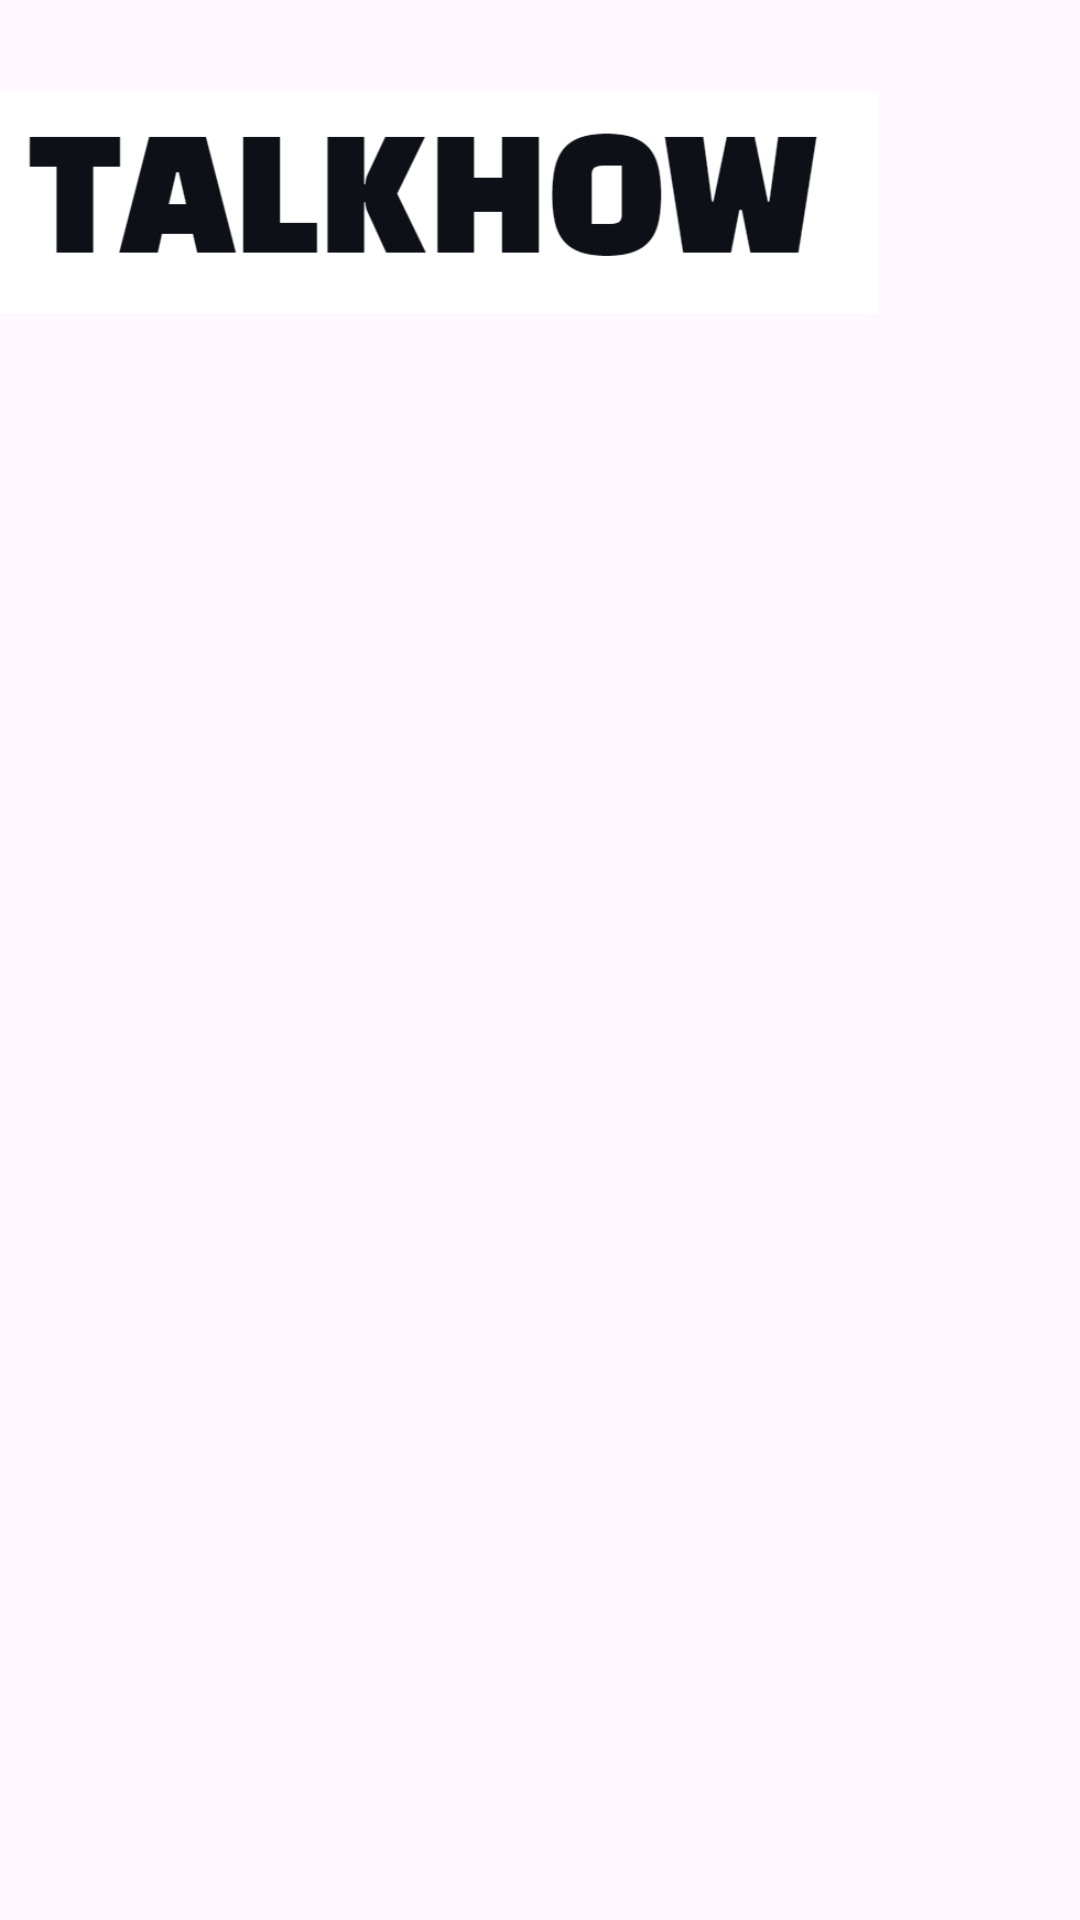

This screen was rendered from an Android layout file. Write that file and the resources it references.
<!-- AndroidManifest.xml: application theme Theme.TalkHow -->
<!-- res/layout/activity_main.xml -->
<?xml version="1.0" encoding="utf-8"?>
<androidx.constraintlayout.widget.ConstraintLayout xmlns:android="http://schemas.android.com/apk/res/android"
    xmlns:app="http://schemas.android.com/apk/res-auto"
    xmlns:tools="http://schemas.android.com/tools"
    android:layout_width="match_parent"
    android:layout_height="match_parent"
    tools:context=".MainActivity">

    <ImageView
        android:id="@+id/imageView"
        android:layout_width="293dp"
        android:layout_height="135dp"
        app:srcCompat="@drawable/logo"
        tools:layout_editor_absoluteX="59dp"
        tools:layout_editor_absoluteY="199dp"
        tools:ignore="MissingConstraints" />




</androidx.constraintlayout.widget.ConstraintLayout>
<!-- resources referenced by this layout -->
<resources>
  <!-- drawable logo: png bitmap (drawable, 11686 bytes) -->
  <style name="Theme.TalkHow" parent="Base.Theme.TalkHow" />
  <style name="Base.Theme.TalkHow" parent="Theme.Material3.DayNight.NoActionBar">
          
          
      </style>
</resources>
